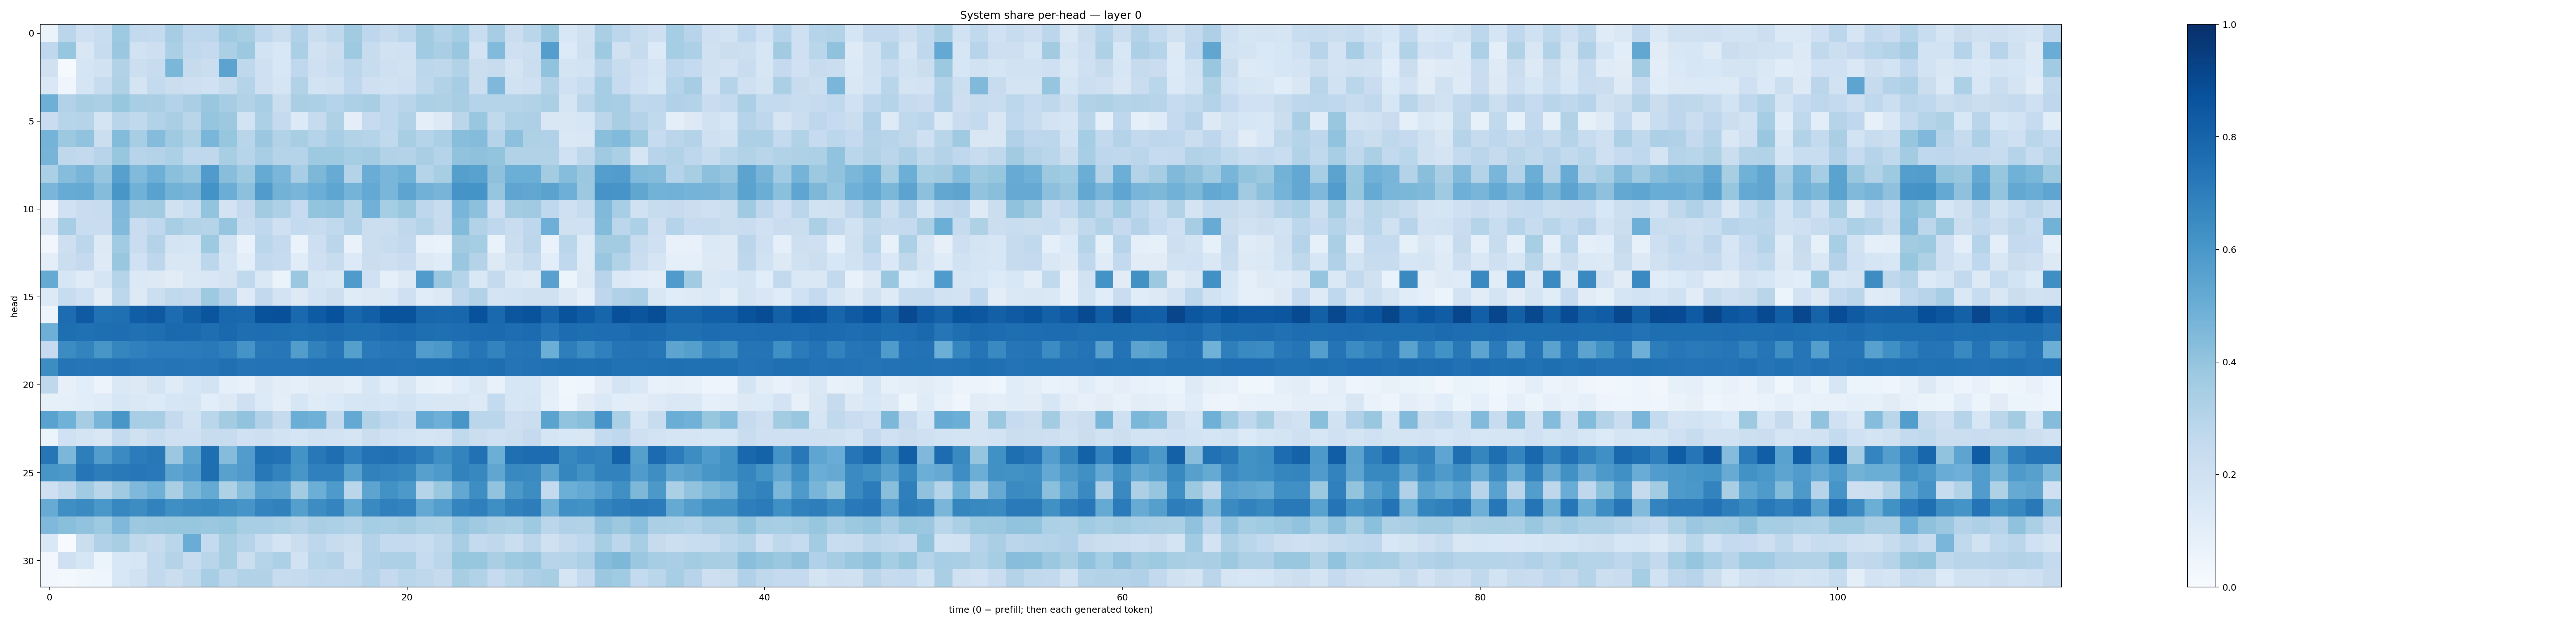

The file beside this chart, header and first rows:
0.06480548, 0.28173557, 0.21055616, 0.23238736, 0.37473872, 0.2616198, 0.25396076, 0.34841067, 0.27426893, 0.2787895, 0.37041956, 0.3400865, 0.26925942, 0.22370292, 0.3172487, 0.2222458, 0.2701478, 0.35971424, 0.27635664, 0.24306376, 0.27953273, 0.35941732, 0.3094384, 0.3551624
0.2661, 0.3936, 0.1522, 0.2354, 0.3802, 0.1932, 0.2136, 0.3338, 0.2654, 0.2525, 0.3329, 0.3758, 0.1837, 0.1545, 0.3341, 0.1952, 0.2207, 0.3736, 0.2403, 0.1885, 0.2019, 0.3663, 0.3369, 0.3859
0.196, 0.01372, 0.1647, 0.195, 0.3112, 0.2187, 0.2375, 0.4603, 0.2428, 0.2224, 0.5444, 0.2711, 0.2099, 0.1527, 0.2662, 0.2078, 0.2332, 0.2799, 0.2365, 0.2034, 0.193, 0.2792, 0.271, 0.3145
0.1434, 0.04265, 0.1672, 0.237, 0.3236, 0.1793, 0.2539, 0.2196, 0.2142, 0.2031, 0.2401, 0.2981, 0.2093, 0.1678, 0.3141, 0.1873, 0.1976, 0.2672, 0.2061, 0.1929, 0.2089, 0.2729, 0.3153, 0.3507
0.4947, 0.3108, 0.3409, 0.3342, 0.393, 0.3419, 0.3377, 0.3048, 0.3362, 0.3877, 0.3508, 0.3101, 0.3458, 0.2226, 0.3364, 0.3292, 0.2978, 0.325, 0.3428, 0.2674, 0.2918, 0.3308, 0.3238, 0.3423
0.2286, 0.2957, 0.3036, 0.1741, 0.2907, 0.2618, 0.3124, 0.3388, 0.2915, 0.3967, 0.3768, 0.1847, 0.3293, 0.252, 0.1343, 0.2422, 0.3239, 0.1011, 0.2465, 0.2672, 0.3133, 0.1005, 0.1321, 0.2845
0.4765, 0.3775, 0.4051, 0.2251, 0.4391, 0.3456, 0.4374, 0.3678, 0.3223, 0.4616, 0.3924, 0.2895, 0.3802, 0.3128, 0.34, 0.3027, 0.3451, 0.3093, 0.3005, 0.2637, 0.3418, 0.3039, 0.3323, 0.4278
0.4714, 0.271, 0.2617, 0.2935, 0.3911, 0.2937, 0.3054, 0.33, 0.2666, 0.2716, 0.3427, 0.2942, 0.3449, 0.302, 0.3044, 0.3722, 0.3713, 0.3536, 0.3559, 0.3112, 0.3054, 0.339, 0.2983, 0.4052
0.3347, 0.4332, 0.4687, 0.3972, 0.5616, 0.4437, 0.4956, 0.4192, 0.395, 0.5815, 0.4283, 0.3723, 0.5181, 0.4646, 0.3458, 0.454, 0.51, 0.3065, 0.5052, 0.4628, 0.4875, 0.3015, 0.3401, 0.5642
0.4645, 0.5084, 0.5195, 0.4342, 0.6054, 0.4859, 0.5536, 0.4776, 0.4715, 0.6197, 0.5025, 0.4171, 0.5811, 0.4775, 0.4684, 0.4969, 0.5385, 0.4737, 0.5216, 0.4618, 0.5406, 0.4808, 0.4723, 0.6128
0.0325, 0.2009, 0.2299, 0.2378, 0.4498, 0.3591, 0.3597, 0.1974, 0.2314, 0.3992, 0.1822, 0.2523, 0.363, 0.3268, 0.2483, 0.4009, 0.4074, 0.3158, 0.4817, 0.352, 0.3893, 0.2735, 0.2414, 0.4658
0.1693, 0.3476, 0.2311, 0.2276, 0.4438, 0.2268, 0.2671, 0.3472, 0.313, 0.3029, 0.3983, 0.2362, 0.2678, 0.2056, 0.2552, 0.2414, 0.2654, 0.3188, 0.2189, 0.2237, 0.2699, 0.2999, 0.2457, 0.4401
0.03143, 0.2118, 0.2803, 0.1297, 0.3633, 0.2275, 0.3074, 0.1728, 0.1692, 0.3747, 0.194, 0.06846, 0.289, 0.2527, 0.06452, 0.2126, 0.2838, 0.07006, 0.2232, 0.2388, 0.2612, 0.07067, 0.06702, 0.3624
0.09563, 0.22, 0.2513, 0.1249, 0.386, 0.2023, 0.275, 0.1522, 0.1487, 0.2799, 0.1699, 0.09437, 0.2579, 0.2473, 0.1146, 0.2058, 0.2386, 0.1334, 0.223, 0.2148, 0.2289, 0.1322, 0.1168, 0.3904
0.5172, 0.1634, 0.1182, 0.1702, 0.3013, 0.14, 0.1271, 0.1105, 0.1447, 0.1494, 0.1734, 0.2651, 0.1421, 0.06366, 0.3815, 0.1713, 0.1491, 0.5837, 0.2014, 0.08974, 0.132, 0.5783, 0.386, 0.3016
0.1342, 0.2393, 0.1993, 0.1052, 0.2794, 0.1274, 0.2164, 0.2656, 0.2506, 0.3748, 0.2994, 0.1212, 0.259, 0.1802, 0.1268, 0.1817, 0.2141, 0.1189, 0.1299, 0.1386, 0.2085, 0.117, 0.1268, 0.2766
0.04749, 0.7685, 0.8387, 0.7492, 0.7553, 0.8212, 0.8428, 0.7695, 0.816, 0.8579, 0.7874, 0.7796, 0.8683, 0.8763, 0.7808, 0.8326, 0.8721, 0.7902, 0.8173, 0.8644, 0.8661, 0.7927, 0.7887, 0.791
0.4958, 0.7589, 0.7532, 0.7587, 0.7625, 0.7524, 0.7613, 0.7779, 0.7745, 0.7603, 0.778, 0.7611, 0.7651, 0.7611, 0.7523, 0.7591, 0.7688, 0.7552, 0.7572, 0.7675, 0.7736, 0.7582, 0.7571, 0.7653
0.2479, 0.6468, 0.6796, 0.6044, 0.6697, 0.6903, 0.7047, 0.7034, 0.7102, 0.7163, 0.6915, 0.6113, 0.7151, 0.7234, 0.574, 0.6846, 0.726, 0.5628, 0.713, 0.725, 0.7321, 0.5757, 0.594, 0.6895
0.6416, 0.7345, 0.7302, 0.7351, 0.7434, 0.727, 0.7327, 0.7378, 0.7323, 0.7364, 0.7515, 0.7369, 0.7396, 0.7388, 0.7394, 0.7493, 0.7461, 0.7487, 0.7429, 0.7464, 0.7452, 0.7528, 0.7517, 0.7611
0.2732, 0.07848, 0.1057, 0.05683, 0.1427, 0.1315, 0.1741, 0.1191, 0.1634, 0.1857, 0.0926, 0.07326, 0.1322, 0.1017, 0.08676, 0.111, 0.1101, 0.08719, 0.1596, 0.1081, 0.1486, 0.08331, 0.07361, 0.1144
0.08485, 0.08934, 0.1072, 0.1175, 0.1623, 0.1439, 0.1344, 0.1583, 0.1652, 0.1079, 0.1263, 0.2107, 0.1364, 0.09866, 0.1608, 0.1209, 0.1331, 0.1619, 0.1641, 0.1587, 0.1853, 0.1548, 0.149, 0.1492
0.5517, 0.4864, 0.3506, 0.4667, 0.6044, 0.3473, 0.3443, 0.2507, 0.1938, 0.2887, 0.3567, 0.4058, 0.3193, 0.2428, 0.5032, 0.489, 0.2605, 0.5229, 0.3155, 0.2678, 0.2388, 0.5203, 0.4932, 0.6019
0.05372, 0.1995, 0.1757, 0.1497, 0.256, 0.1978, 0.2321, 0.2082, 0.2036, 0.24, 0.2374, 0.2017, 0.2139, 0.1839, 0.1646, 0.1875, 0.1822, 0.1679, 0.226, 0.2011, 0.186, 0.1663, 0.1743, 0.2642
0.7329, 0.4609, 0.6982, 0.5711, 0.6517, 0.7051, 0.7218, 0.3828, 0.5425, 0.7601, 0.4343, 0.5765, 0.7568, 0.7434, 0.6207, 0.7196, 0.7584, 0.6883, 0.7444, 0.7526, 0.734, 0.6961, 0.6343, 0.6768
0.6053, 0.5941, 0.7302, 0.6995, 0.7171, 0.7238, 0.7163, 0.5467, 0.5768, 0.758, 0.5564, 0.5809, 0.7198, 0.6768, 0.6028, 0.6884, 0.6876, 0.5582, 0.6845, 0.6738, 0.6604, 0.5596, 0.586, 0.6807
0.2082, 0.2727, 0.3668, 0.293, 0.3702, 0.4494, 0.4897, 0.3397, 0.4587, 0.5186, 0.3214, 0.4313, 0.5577, 0.5448, 0.3574, 0.4979, 0.5888, 0.2867, 0.5414, 0.6234, 0.5908, 0.3031, 0.3833, 0.5273
0.5114, 0.6363, 0.6505, 0.5991, 0.6668, 0.6441, 0.6804, 0.6345, 0.6508, 0.6595, 0.6337, 0.6056, 0.6732, 0.6871, 0.564, 0.6415, 0.6749, 0.5172, 0.6546, 0.6894, 0.6791, 0.5205, 0.5697, 0.6754
0.4514, 0.4255, 0.4047, 0.3714, 0.4525, 0.3764, 0.3902, 0.3928, 0.392, 0.3803, 0.392, 0.3424, 0.3473, 0.3285, 0.3073, 0.3369, 0.3291, 0.3139, 0.3539, 0.3443, 0.3559, 0.3297, 0.3208, 0.3962
0.1428, 0.006557, 0.2228, 0.318, 0.3427, 0.2718, 0.2454, 0.286, 0.5072, 0.255, 0.3408, 0.2995, 0.2305, 0.1738, 0.2262, 0.2754, 0.2374, 0.2184, 0.3077, 0.2547, 0.2503, 0.2316, 0.2703, 0.3457
0.02852, 0.208, 0.1623, 0.05207, 0.1562, 0.157, 0.259, 0.3082, 0.2373, 0.2898, 0.3408, 0.2194, 0.3023, 0.3307, 0.1934, 0.2928, 0.3075, 0.205, 0.3087, 0.3247, 0.3283, 0.2464, 0.2831, 0.392
0.02866, 0.01716, 0.03848, 0.03954, 0.1537, 0.1904, 0.2589, 0.2227, 0.2627, 0.3465, 0.2805, 0.309, 0.3126, 0.2397, 0.2453, 0.2643, 0.2592, 0.2633, 0.3, 0.2537, 0.2885, 0.271, 0.2439, 0.3407
